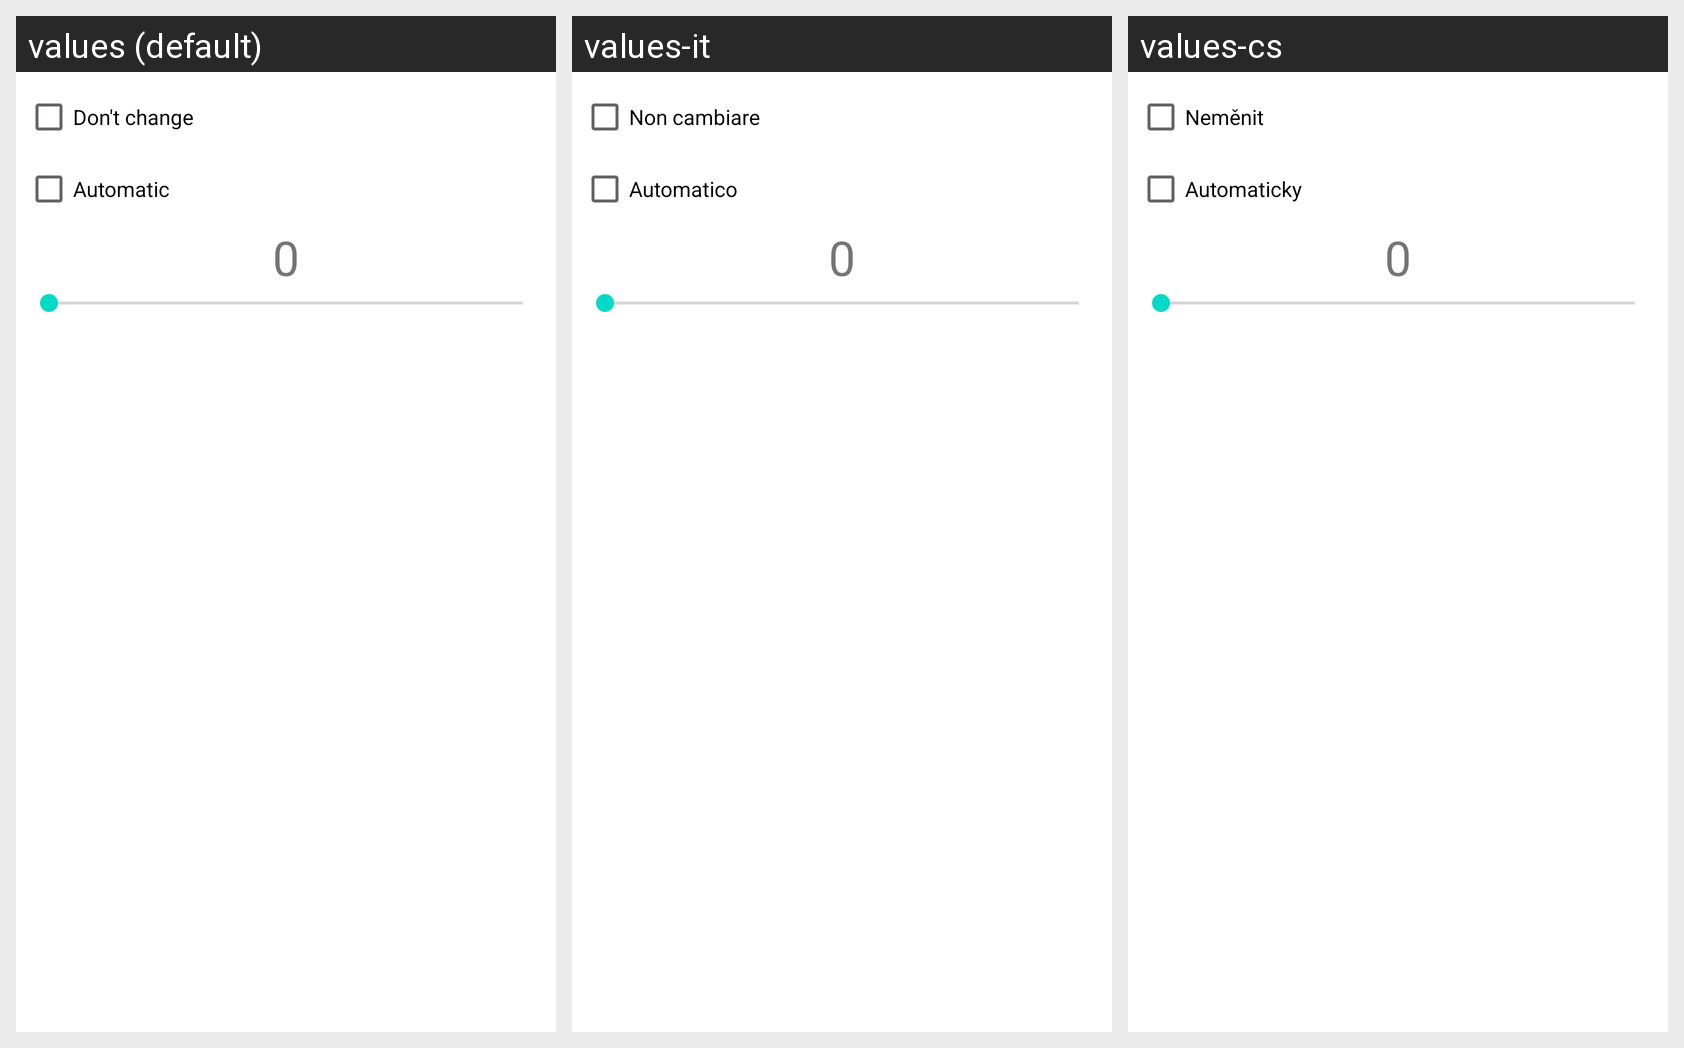

The Android screen above is rendered under several locales of the same app. Produce the string resources it draws, with the default and per-locale values.
Android screen res/layout/activity_brightness_pref_dialog.xml rendered under 3 locales, left to right: values (default), values-it, values-cs. Device: Nexus 5 (rendered at 1080×1920; each locale shown at half size, 540×960, under a caption strip naming it); theme Theme.MaterialComponents.DayNight.NoActionBar.
Other locales in the repository, not shown: values-ca, values-de, values-es-rES, values-ru, values-sk, values-uk.
Strings drawn on this screen, with the default value and each locale's value (text and hints the layout hard-codes, and strings that could not be matched under every locale, appear in the picture but are not listed):

brightness_pref_dialog_no_change_chb
  values: Don't change
  values-it: Non cambiare
  values-cs: Neměnit

brightness_pref_dialog_automatic_chb
  values: Automatic
  values-it: Automatico
  values-cs: Automaticky
